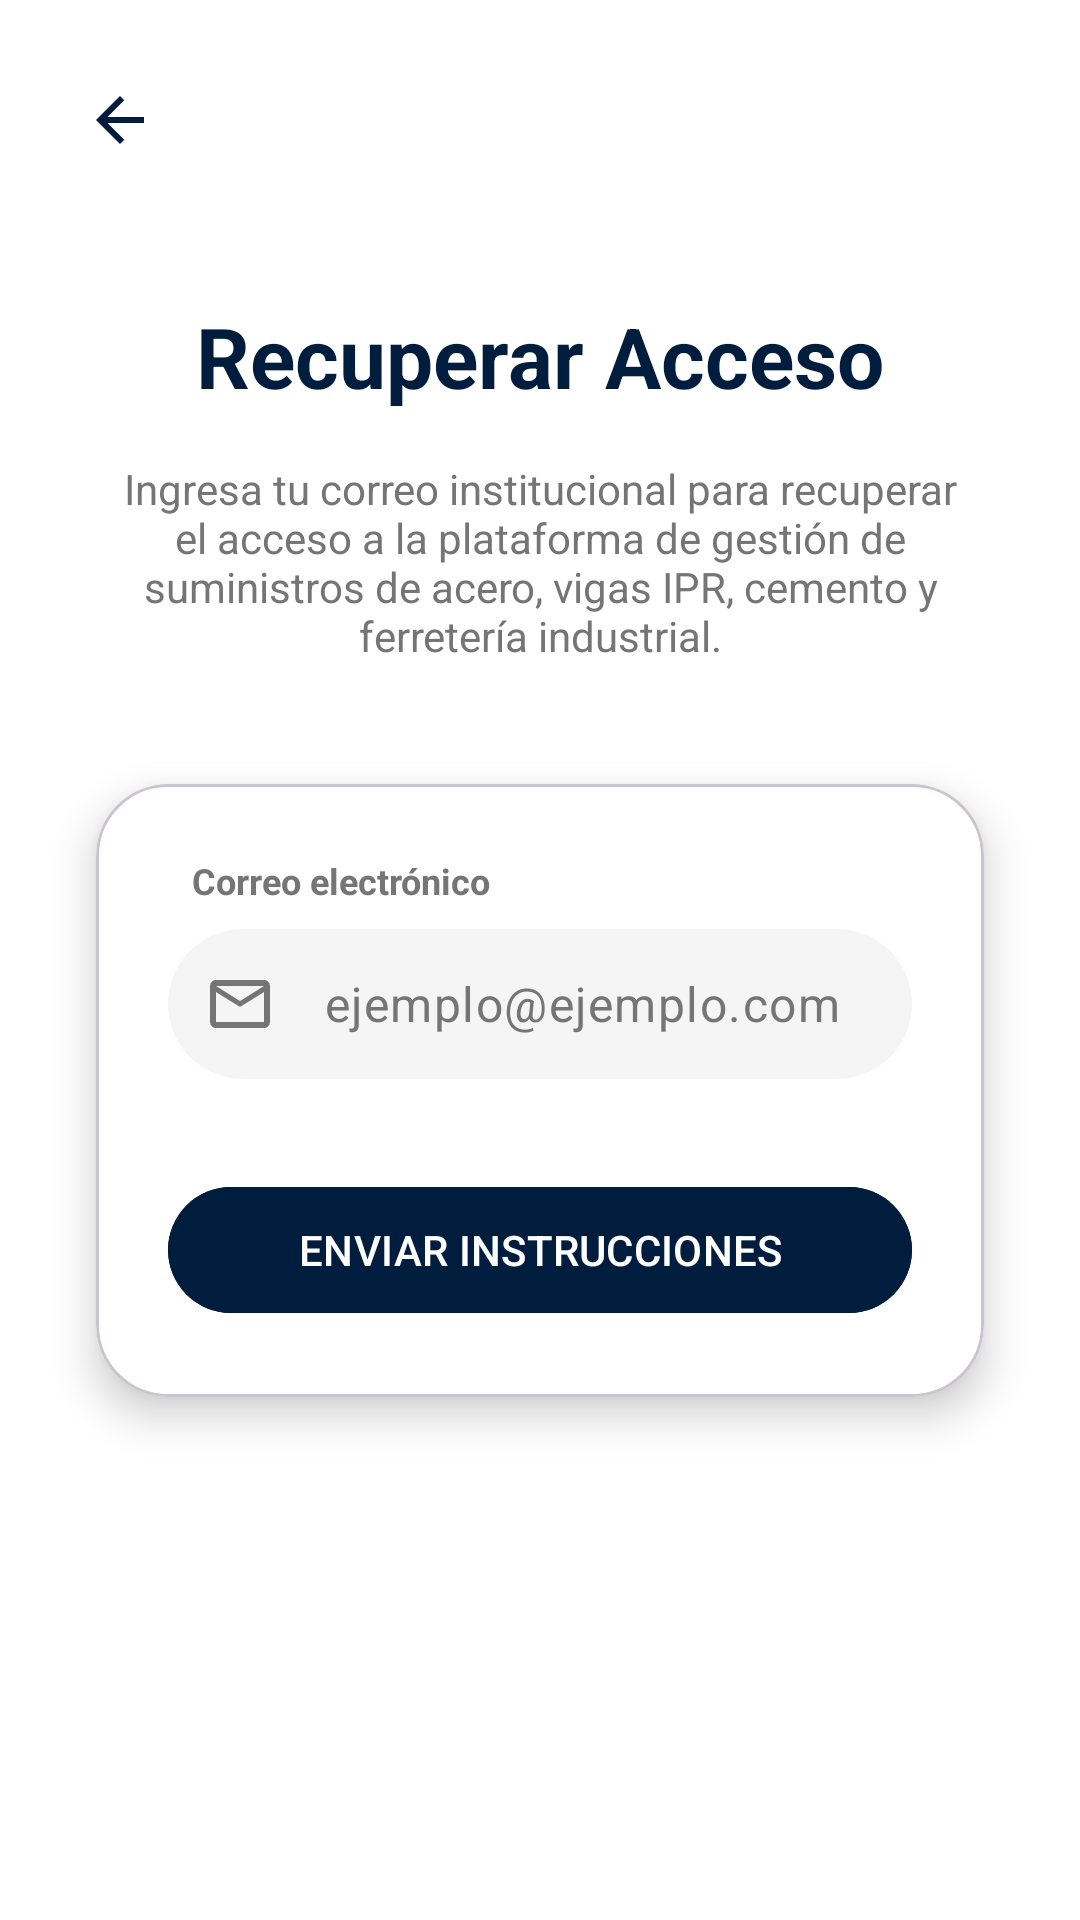

The Android layout XML behind this screen, and the referenced resources:
<!-- AndroidManifest.xml: application theme Theme.ComercializadoraNorte -->
<!-- res/layout/activity_recuperar_acceso.xml -->
<?xml version="1.0" encoding="utf-8"?>
<androidx.constraintlayout.widget.ConstraintLayout xmlns:android="http://schemas.android.com/apk/res/android"
    xmlns:app="http://schemas.android.com/apk/res-auto"
    xmlns:tools="http://schemas.android.com/tools"
    android:layout_width="match_parent"
    android:layout_height="match_parent"
    android:background="@color/white"
    tools:context=".ui.login.RecuperarAccesoActivity">

    <ImageButton
        android:id="@+id/btn_back"
        android:layout_width="48dp"
        android:layout_height="48dp"
        android:layout_marginStart="16dp"
        android:layout_marginTop="16dp"
        android:background="?attr/selectableItemBackgroundBorderless"
        android:src="@drawable/ic_arrow_back"
        app:layout_constraintStart_toStartOf="parent"
        app:layout_constraintTop_toTopOf="parent"
        app:tint="@color/azul_oscuro"
        android:contentDescription="@string/fecha_de_regresar"
        />

    <LinearLayout
        android:id="@+id/ll_content"
        android:layout_width="match_parent"
        android:layout_height="wrap_content"
        android:layout_marginTop="100dp"
        android:gravity="center"
        android:orientation="vertical"
        android:paddingHorizontal="32dp"
        app:layout_constraintTop_toTopOf="parent">

        <TextView
            android:layout_width="wrap_content"
            android:layout_height="wrap_content"
            android:text="@string/titulo_recuperar_acceso"
            android:textColor="@color/azul_oscuro"
            android:textSize="28sp"
            android:textStyle="bold" />

        <TextView
            android:layout_width="match_parent"
            android:layout_height="wrap_content"
            android:layout_marginTop="16dp"
            android:gravity="center"
            android:text="@string/descripcion_recuperar_acceso"
            android:textColor="@color/gris_texto"
            android:textSize="14sp" />

    </LinearLayout>

    <com.google.android.material.card.MaterialCardView
        android:layout_width="match_parent"
        android:layout_height="wrap_content"
        android:layout_marginHorizontal="32dp"
        android:layout_marginTop="40dp"
        app:cardBackgroundColor="@color/white"
        app:cardCornerRadius="24dp"
        app:cardElevation="8dp"
        app:layout_constraintTop_toBottomOf="@id/ll_content">

        <LinearLayout
            android:layout_width="match_parent"
            android:layout_height="wrap_content"
            android:orientation="vertical"
            android:padding="24dp">

            <TextView
                android:layout_width="wrap_content"
                android:layout_height="wrap_content"
                android:layout_marginStart="8dp"
                android:layout_marginBottom="8dp"
                android:text="@string/label_correo_electronico"
                android:textColor="@color/gris_texto"
                android:textSize="12sp"
                android:textStyle="bold" />

            <com.google.android.material.textfield.TextInputLayout
                android:layout_width="match_parent"
                android:layout_height="50dp"
                app:boxBackgroundMode="filled"
                app:boxBackgroundColor="@color/gris_input"
                app:boxCornerRadiusBottomEnd="50dp"
                app:boxCornerRadiusBottomStart="50dp"
                app:boxCornerRadiusTopEnd="50dp"
                app:boxCornerRadiusTopStart="50dp"
                app:boxStrokeWidth="0dp"
                app:boxStrokeWidthFocused="0dp"
                app:hintEnabled="false"
                app:startIconDrawable="@drawable/ic_email"
                app:startIconTint="@color/gris_texto">

                <com.google.android.material.textfield.TextInputEditText
                    android:layout_width="match_parent"
                    android:layout_height="match_parent"
                    android:hint="@string/hint_correo"
                    android:inputType="textEmailAddress"
                    android:textColorHint="@color/gris_texto"
                    android:padding="0dp"
                    />
            </com.google.android.material.textfield.TextInputLayout>

            <com.google.android.material.button.MaterialButton
                android:layout_width="match_parent"
                android:layout_height="50dp"
                android:layout_marginTop="32dp"
                android:backgroundTint="@color/azul_oscuro"
                android:text="@string/boton_enviar_instrucciones"
                android:textColor="@color/white"
                app:cornerRadius="30dp" />

        </LinearLayout>
    </com.google.android.material.card.MaterialCardView>

</androidx.constraintlayout.widget.ConstraintLayout>
<!-- resources referenced by this layout -->
<resources>
  <color name="azul_oscuro">#001D3D</color>
  <color name="gris_input">#F5F5F5</color>
  <color name="gris_texto">#757575</color>
  <color name="white">#FFFFFFFF</color>
  <!-- drawable ic_arrow_back (drawable) -->
  <vector xmlns:android="http://schemas.android.com/apk/res/android"
      android:width="16dp"
      android:height="16dp"
      android:viewportWidth="16"
      android:viewportHeight="16">
    <path
        android:pathData="M3.825,9L9.425,14.6L8,16L0,8L8,0L9.425,1.4L3.825,7H16V9H3.825V9"
        android:fillColor="#001F3F"/>
  </vector>
  <!-- drawable ic_email (drawable) -->
  <vector xmlns:android="http://schemas.android.com/apk/res/android"
      android:width="20dp"
      android:height="16dp"
      android:viewportWidth="20"
      android:viewportHeight="16">
    <path
        android:pathData="M2,16C1.45,16 0.979,15.804 0.587,15.413C0.196,15.021 0,14.55 0,14V2C0,1.45 0.196,0.979 0.587,0.587C0.979,0.196 1.45,0 2,0H18C18.55,0 19.021,0.196 19.413,0.587C19.804,0.979 20,1.45 20,2V14C20,14.55 19.804,15.021 19.413,15.413C19.021,15.804 18.55,16 18,16H2V16M10,9L2,4V14V14V14H18V14V14V4L10,9V9M10,7L18,2H2L10,7V7M2,4V2V2V4V14V14V14V14V14V14V4V4"
        android:fillColor="#43474E"/>
  </vector>
  <string name="boton_enviar_instrucciones">ENVIAR INSTRUCCIONES</string>
  <string name="descripcion_recuperar_acceso">Ingresa tu correo institucional para recuperar el acceso a la plataforma de gestión de suministros de acero, vigas IPR, cemento y ferretería industrial.</string>
  <string name="fecha_de_regresar">Fecha de regresar</string>
  <string name="hint_correo">ejemplo@ejemplo.com</string>
  <string name="label_correo_electronico">Correo electrónico</string>
  <string name="titulo_recuperar_acceso">Recuperar Acceso</string>
  <style name="Theme.ComercializadoraNorte" parent="Base.Theme.ComercializadoraNorte" />
  <style name="Base.Theme.ComercializadoraNorte" parent="Theme.Material3.DayNight.NoActionBar">
          
          
      </style>
</resources>
